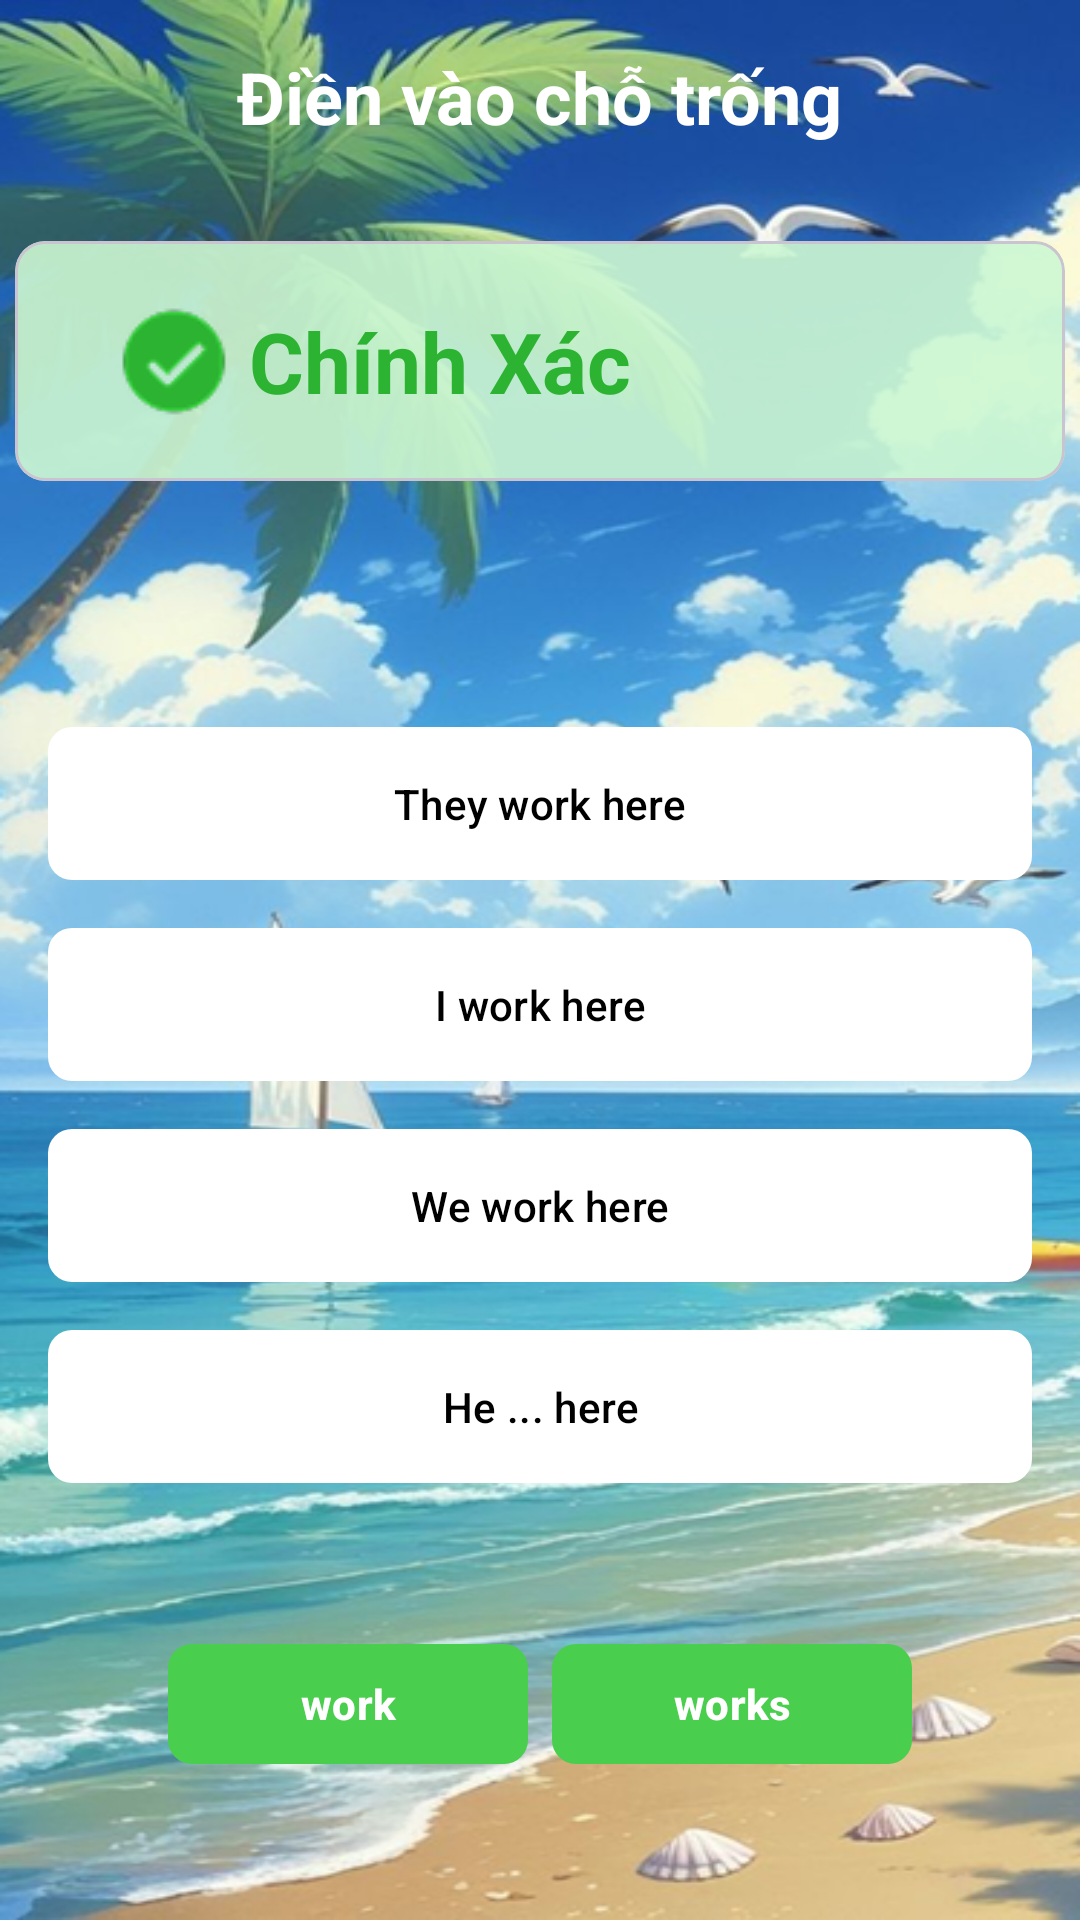

The Android layout XML behind this screen, and the referenced resources:
<!-- AndroidManifest.xml: application theme Theme.EnglishApp -->
<!-- res/layout/activity_frame23.xml -->
<androidx.constraintlayout.widget.ConstraintLayout
    xmlns:android="http://schemas.android.com/apk/res/android"
    xmlns:app="http://schemas.android.com/apk/res-auto"
    android:layout_width="match_parent"
    android:layout_height="match_parent"
    android:background="@drawable/background_beach">

    
    <TextView
        android:id="@+id/title_fill_blank"
        android:layout_width="wrap_content"
        android:layout_height="wrap_content"
        android:text="Điền vào chỗ trống"
        android:textSize="24sp"
        android:textStyle="bold"
        android:textColor="@color/white"
        android:layout_marginTop="16dp"
        app:layout_constraintTop_toTopOf="parent"
        app:layout_constraintStart_toStartOf="parent"
        app:layout_constraintEnd_toEndOf="parent" />

    
    <include
        layout="@layout/correct_answer_view"
        android:layout_width="350dp"
        android:layout_height="80dp"
        android:layout_marginTop="32dp"
        app:layout_constraintTop_toBottomOf="@id/title_fill_blank"
        app:layout_constraintStart_toStartOf="parent"
        app:layout_constraintEnd_toEndOf="parent" />

    
    <LinearLayout
        android:id="@+id/options_container"
        android:layout_width="match_parent"
        android:layout_height="wrap_content"
        android:layout_marginHorizontal="16dp"
        android:layout_marginTop="32dp"
        android:orientation="vertical"
        app:layout_constraintBottom_toTopOf="@+id/linearLayout"
        app:layout_constraintEnd_toEndOf="parent"
        app:layout_constraintStart_toStartOf="parent"
        app:layout_constraintTop_toBottomOf="@id/correct_answer">

        <com.google.android.material.button.MaterialButton
            android:layout_width="match_parent"
            android:layout_height="wrap_content"
            android:layout_marginBottom="8dp"
            android:padding="16dp"
            android:text="They work here"
            android:textColor="@android:color/black"
            app:backgroundTint="@android:color/white"
            app:cornerRadius="8dp" />

        <com.google.android.material.button.MaterialButton
            android:layout_width="match_parent"
            android:layout_height="wrap_content"
            android:layout_marginBottom="8dp"
            android:padding="16dp"
            android:text="I work here"
            android:textColor="@android:color/black"
            app:backgroundTint="@android:color/white"
            app:cornerRadius="8dp" />

        <com.google.android.material.button.MaterialButton
            android:layout_width="match_parent"
            android:layout_height="wrap_content"
            android:layout_marginBottom="8dp"
            android:padding="16dp"
            android:text="We work here"
            android:textColor="@android:color/black"
            app:backgroundTint="@color/white"
            app:cornerRadius="8dp" />

        <com.google.android.material.button.MaterialButton
            android:layout_width="match_parent"
            android:layout_height="wrap_content"
            android:padding="16dp"
            android:text="He ... here"
            android:textColor="@android:color/black"
            app:backgroundTint="@android:color/white"
            app:cornerRadius="8dp" />
    </LinearLayout>

    
    <LinearLayout
        android:id="@+id/linearLayout"
        android:layout_width="wrap_content"
        android:layout_height="wrap_content"
        android:layout_marginBottom="48dp"
        android:orientation="horizontal"
        app:layout_constraintBottom_toBottomOf="parent"
        app:layout_constraintEnd_toEndOf="parent"
        app:layout_constraintStart_toStartOf="parent">

        <com.google.android.material.button.MaterialButton
            android:layout_width="120dp"
            android:layout_height="wrap_content"
            android:layout_marginEnd="8dp"
            android:padding="8dp"
            android:text="work"

            android:textColor="@color/white"
            android:textStyle="bold"
            app:backgroundTint="#4ACE4E"
            app:cornerRadius="8dp" />

        <com.google.android.material.button.MaterialButton
            android:layout_width="120dp"
            android:layout_height="wrap_content"
            android:padding="8dp"

            android:text="works"
            android:textColor="@color/white"
            app:backgroundTint="#4ACE4E"
            android:textStyle="bold"
            app:cornerRadius="8dp" />
    </LinearLayout>

</androidx.constraintlayout.widget.ConstraintLayout>
<!-- res/layout/correct_answer_view.xml (included above) -->
<?xml version="1.0" encoding="utf-8"?>
<com.google.android.material.card.MaterialCardView xmlns:android="http://schemas.android.com/apk/res/android"
    xmlns:app="http://schemas.android.com/apk/res-auto"
    xmlns:tools="http://schemas.android.com/tools"
    android:id="@+id/correct_answer"
    android:layout_width="350dp"
    android:layout_height="80dp"
    android:layout_marginLeft="10dp"
    android:layout_marginRight="10dp"
    android:background="#E6CDF8D3"
    android:backgroundTint="#E6CDF8D3"
    app:cardCornerRadius="10dp">

        <androidx.constraintlayout.widget.ConstraintLayout
            android:id="@+id/constraintLayout"
            android:layout_width="match_parent"
            android:layout_height="match_parent"
            app:layout_constraintEnd_toEndOf="parent"
            android:paddingLeft="32dp"
            app:layout_constraintStart_toStartOf="parent"
            app:layout_constraintTop_toTopOf="parent">
            <ImageView
                android:id="@+id/imageView3"
                android:layout_width="wrap_content"
                android:layout_height="wrap_content"
                android:background="@drawable/ic_correct"
                app:layout_constraintBottom_toBottomOf="parent"
                app:layout_constraintTop_toTopOf="parent">

            </ImageView>

            <TextView
                android:id="@+id/tvStatus"
                android:layout_width="wrap_content"
                android:layout_height="wrap_content"
                android:text="Chính Xác"
                android:textColor="#2BB331"
                android:textSize="28sp"
                android:textStyle="bold"
                android:layout_marginStart="4dp"
                app:layout_constraintBottom_toBottomOf="parent"
                app:layout_constraintStart_toEndOf="@+id/imageView3"
                app:layout_constraintTop_toTopOf="parent" />
        </androidx.constraintlayout.widget.ConstraintLayout>



</com.google.android.material.card.MaterialCardView>
<!-- resources referenced by this layout -->
<resources>
  <color name="white">#FFFFFFFF</color>
  <!-- drawable background_beach: png bitmap (drawable, 513146 bytes) -->
  <!-- drawable ic_correct: png bitmap (drawable, 1974 bytes) -->
  <style name="Theme.EnglishApp" parent="Base.Theme.EnglishApp" />
  <style name="Base.Theme.EnglishApp" parent="Theme.Material3.DayNight.NoActionBar">
          
          
      </style>
</resources>
